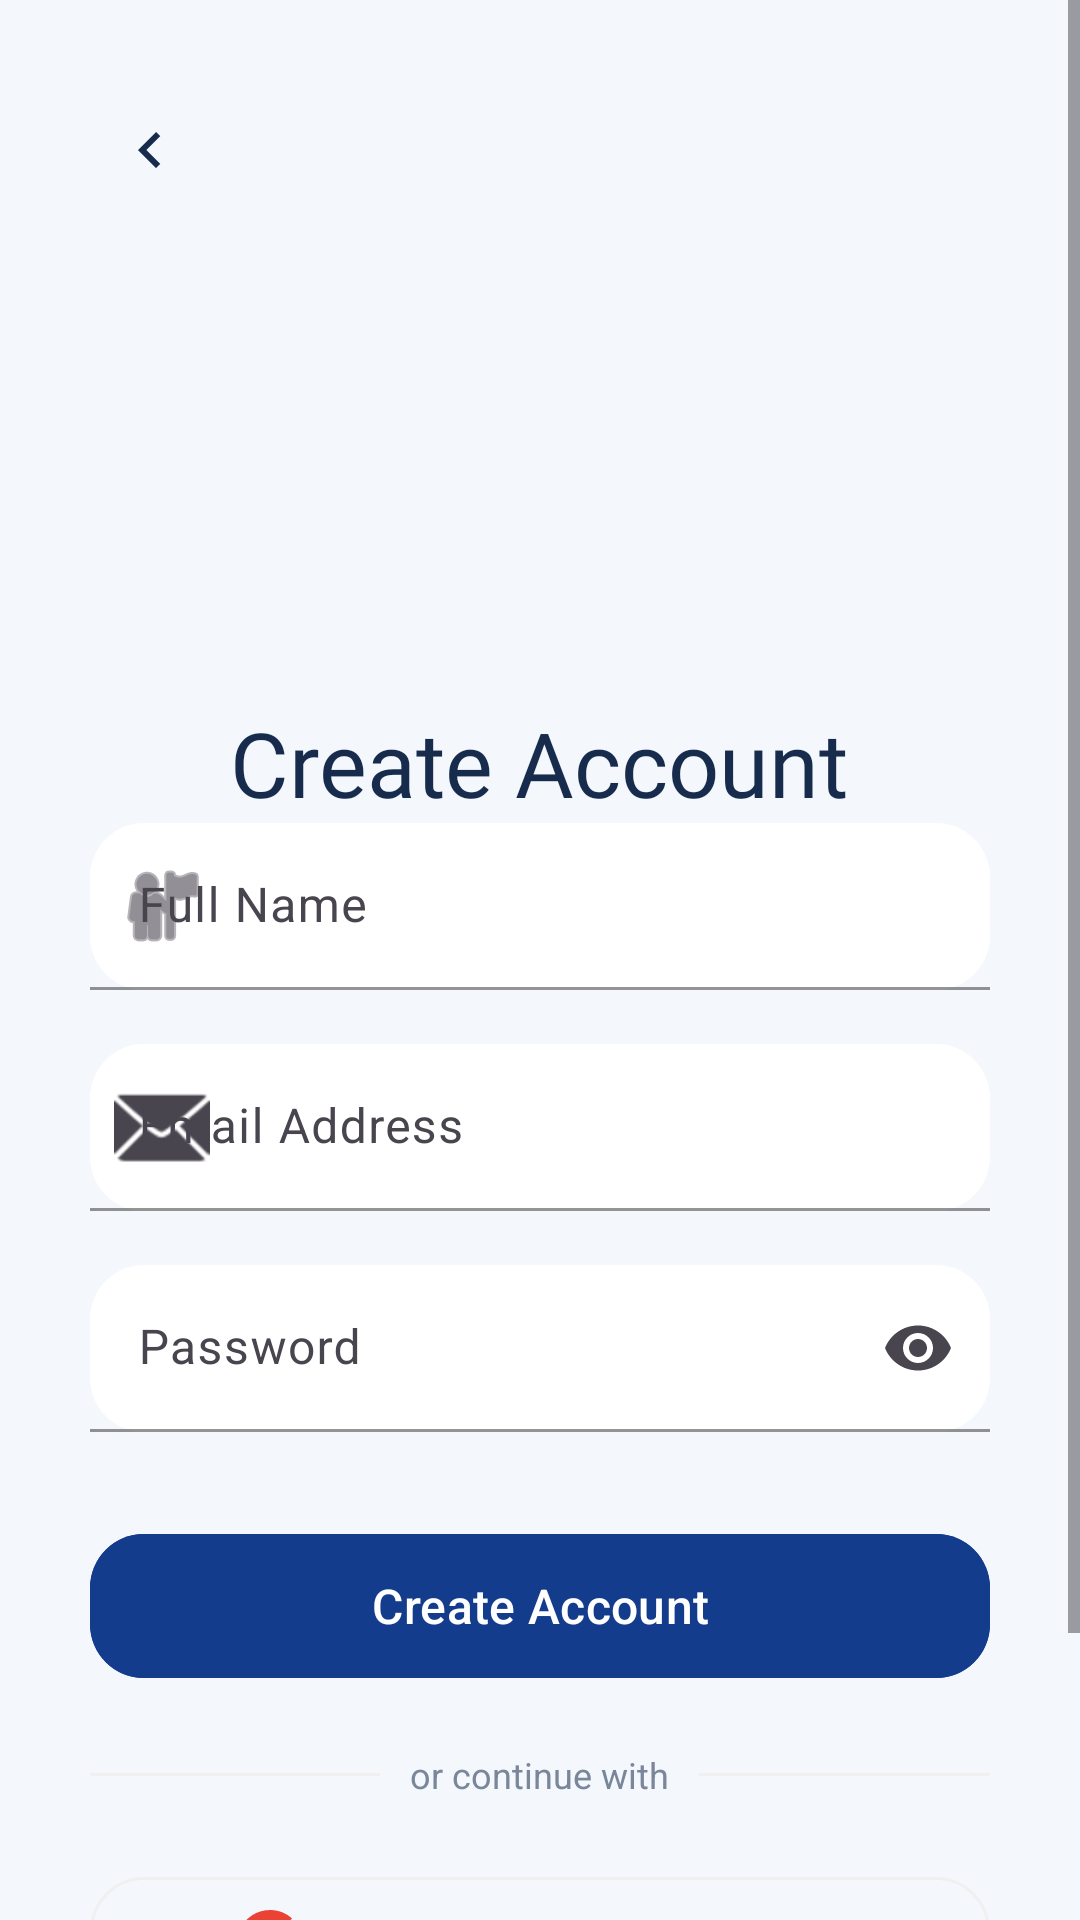

Here is an Android app screen rendered from its layout file. Give the layout XML and the strings, colors and styles it references.
<!-- AndroidManifest.xml: application theme Theme.MyCampusComp -->
<!-- res/layout/activity_register.xml -->
<?xml version="1.0" encoding="utf-8"?>
<ScrollView xmlns:android="http://schemas.android.com/apk/res/android"
    xmlns:app="http://schemas.android.com/apk/res-auto"
    android:layout_width="match_parent"
    android:layout_height="match_parent"
    android:background="@color/screen_background">

    <LinearLayout
        android:layout_width="match_parent"
        android:layout_height="wrap_content"
        android:padding="30dp"
        android:gravity="center_horizontal"
        android:orientation="vertical">

        <ImageButton
            android:id="@+id/btnBack"
            android:layout_width="40dp"
            android:layout_height="40dp"
            android:layout_gravity="start"
            android:background="?attr/selectableItemBackgroundBorderless"
            android:contentDescription="@string/back_text"
            android:src="@drawable/ic_chevron_down"
            android:rotation="90"
            app:tint="@color/text_main" />

        <ImageView
            android:layout_width="250dp"
            android:layout_height="120dp"
            android:layout_marginTop="20dp"
            android:src="@drawable/logo2"
            android:scaleType="centerCrop"/>

        <TextView
            android:layout_width="wrap_content"
            android:layout_height="wrap_content"
            android:layout_marginTop="24dp"
            android:fontFamily="@font/poppins_bold"
            android:text="@string/create_account"
            android:textColor="@color/text_main"
            android:textSize="30sp" />

        

        <com.google.android.material.textfield.TextInputLayout
            android:layout_width="match_parent"
            android:layout_height="wrap_content"
            android:hint="@string/full_name"
            app:boxBackgroundMode="filled"
            app:boxBackgroundColor="@color/card_surface"
            app:boxCornerRadiusTopStart="18dp"
            app:boxCornerRadiusTopEnd="18dp"
            app:boxCornerRadiusBottomStart="18dp"
            app:boxCornerRadiusBottomEnd="18dp"
            app:boxStrokeColor="#3F51B5"
            app:startIconDrawable="@android:drawable/ic_menu_myplaces">

            <com.google.android.material.textfield.TextInputEditText
                android:id="@+id/etName"
                android:layout_width="match_parent"
                android:layout_height="wrap_content"
                android:inputType="textPersonName" />

        </com.google.android.material.textfield.TextInputLayout>

        

        <com.google.android.material.textfield.TextInputLayout
            android:layout_width="match_parent"
            android:layout_height="wrap_content"
            android:layout_marginTop="18dp"
            android:hint="@string/email_address"
            app:boxBackgroundMode="filled"
            app:boxBackgroundColor="@color/card_surface"
            app:boxCornerRadiusTopStart="18dp"
            app:boxCornerRadiusTopEnd="18dp"
            app:boxCornerRadiusBottomStart="18dp"
            app:boxCornerRadiusBottomEnd="18dp"
            app:boxStrokeColor="#3F51B5"
            app:startIconDrawable="@android:drawable/ic_dialog_email">

            <com.google.android.material.textfield.TextInputEditText
                android:id="@+id/etEmail"
                android:layout_width="match_parent"
                android:layout_height="wrap_content"
                android:inputType="textEmailAddress" />

        </com.google.android.material.textfield.TextInputLayout>

        

        <com.google.android.material.textfield.TextInputLayout
            android:layout_width="match_parent"
            android:layout_height="wrap_content"
            android:layout_marginTop="18dp"
            android:hint="@string/password"
            app:boxBackgroundMode="filled"
            app:boxBackgroundColor="@color/card_surface"
            app:boxCornerRadiusTopStart="18dp"
            app:boxCornerRadiusTopEnd="18dp"
            app:boxCornerRadiusBottomStart="18dp"
            app:boxCornerRadiusBottomEnd="18dp"
            app:boxStrokeColor="#3F51B5"
            app:endIconMode="password_toggle">

            <com.google.android.material.textfield.TextInputEditText
                android:id="@+id/etPassword"
                android:layout_width="match_parent"
                android:layout_height="wrap_content"
                android:inputType="textPassword" />

        </com.google.android.material.textfield.TextInputLayout>

        

        <com.google.android.material.button.MaterialButton
            android:id="@+id/btnRegister"
            android:layout_width="match_parent"
            android:layout_height="56dp"
            android:layout_marginTop="30dp"
            android:backgroundTint="@color/brand_primary"
            android:text="@string/create_account"
            android:textAllCaps="false"
            android:textSize="16sp"
            app:cornerRadius="18dp" />

        <LinearLayout
            android:layout_width="match_parent"
            android:layout_height="wrap_content"
            android:layout_marginTop="20dp"
            android:gravity="center"
            android:orientation="horizontal">

            <View
                android:layout_width="0dp"
                android:layout_height="1dp"
                android:layout_weight="1"
                android:background="@color/divider_color" />

            <TextView
                android:layout_width="wrap_content"
                android:layout_height="wrap_content"
                android:layout_marginHorizontal="10dp"
                android:text="@string/or_continue_with"
                android:textColor="@color/text_muted"
                android:textSize="12sp" />

            <View
                android:layout_width="0dp"
                android:layout_height="1dp"
                android:layout_weight="1"
                android:background="@color/divider_color" />
        </LinearLayout>

        <com.google.android.material.button.MaterialButton
            android:id="@+id/btnGoogleRegister"
            style="@style/Widget.MaterialComponents.Button.OutlinedButton"
            android:layout_width="match_parent"
            android:layout_height="56dp"
            android:layout_marginTop="20dp"
            android:text="@string/sign_up_google"
            android:textAllCaps="false"
            android:textColor="@color/text_main"
            android:textSize="16sp"
            app:cornerRadius="18dp"
            app:strokeColor="@color/divider_color"
            app:strokeWidth="1dp"
            app:icon="@drawable/ic_google_g"
            app:iconSize="24dp"
            app:iconGravity="textStart"
            app:iconPadding="10dp"
            app:iconTint="@null"/>

        

        <TextView
            android:id="@+id/txtLogin"
            android:layout_width="wrap_content"
            android:layout_height="wrap_content"
            android:layout_marginTop="28dp"
            android:text="@string/have_account_login"
            android:textColor="@color/brand_primary"
            android:textStyle="bold" />

    </LinearLayout>

</ScrollView>
<!-- resources referenced by this layout -->
<resources>
  <color name="brand_primary">#143C8C</color>
  <color name="card_surface">#FFFFFF</color>
  <color name="divider_color">#F0F0F0</color>
  <color name="screen_background">#F4F7FC</color>
  <color name="text_main">#172B4D</color>
  <color name="text_muted">#7A869A</color>
  <!-- drawable ic_chevron_down (drawable) -->
  <vector xmlns:android="http://schemas.android.com/apk/res/android"
      android:width="24dp"
      android:height="24dp"
      android:viewportWidth="24"
      android:viewportHeight="24">
      <path
          android:fillColor="#8E94A3"
          android:pathData="M7.41,8.59L12,13.17l4.59-4.58L18,10l-6,6l-6,-6L7.41,8.59z" />
  </vector>
  <!-- drawable ic_google_g (drawable) -->
  <vector xmlns:android="http://schemas.android.com/apk/res/android"
      android:width="24dp"
      android:height="24dp"
      android:viewportWidth="24"
      android:viewportHeight="24">
      <path
          android:fillColor="#4285F4"
          android:pathData="M22.56,12.25c0,-0.78 -0.07,-1.53 -0.2,-2.25H12v4.26h5.92c-0.26,1.37 -1.04,2.53 -2.21,3.31v2.77h3.57c2.08,-1.92 3.28,-4.74 3.28,-8.09z"/>
      <path
          android:fillColor="#34A853"
          android:pathData="M12,23c2.97,0 5.46,-0.98 7.28,-2.66l-3.57,-2.77c-0.98,0.66 -2.23,1.06 -3.71,1.06 -2.86,0 -5.29,-1.93 -6.16,-4.53H2.18v2.84C3.99,20.53 7.7,23 12,23z"/>
      <path
          android:fillColor="#FBBC05"
          android:pathData="M5.84,14.1c-0.22,-0.66 -0.35,-1.36 -0.35,-2.1s0.13,-1.44 0.35,-2.1V7.06H2.18C1.43,8.55 1,10.22 1,12s0.43,3.45 1.18,4.94l2.85,-2.22 0.81,-0.62z"/>
      <path
          android:fillColor="#EA4335"
          android:pathData="M12,5.38c1.62,0 3.06,0.56 4.21,1.64l3.15,-3.15C17.45,2.09 14.97,1 12,1 7.7,1 3.99,3.47 2.18,7.06l3.66,2.84c0.87,-2.6 3.3,-4.52 6.16,-4.52z"/>
  </vector>
  <!-- drawable logo2: png bitmap (drawable, 223804 bytes) -->
  <string name="back_text">Back</string>
  <string name="create_account">Create Account</string>
  <string name="email_address">Email Address</string>
  <string name="full_name">Full Name</string>
  <string name="have_account_login">Already have an account? Login</string>
  <string name="or_continue_with">or continue with</string>
  <string name="password">Password</string>
  <string name="sign_up_google">Sign up with Google</string>
  <style name="Theme.MyCampusComp" parent="Base.Theme.MyCampusComp" />
  <style name="Base.Theme.MyCampusComp" parent="Theme.Material3.DayNight.NoActionBar">
          
          
      </style>
</resources>
